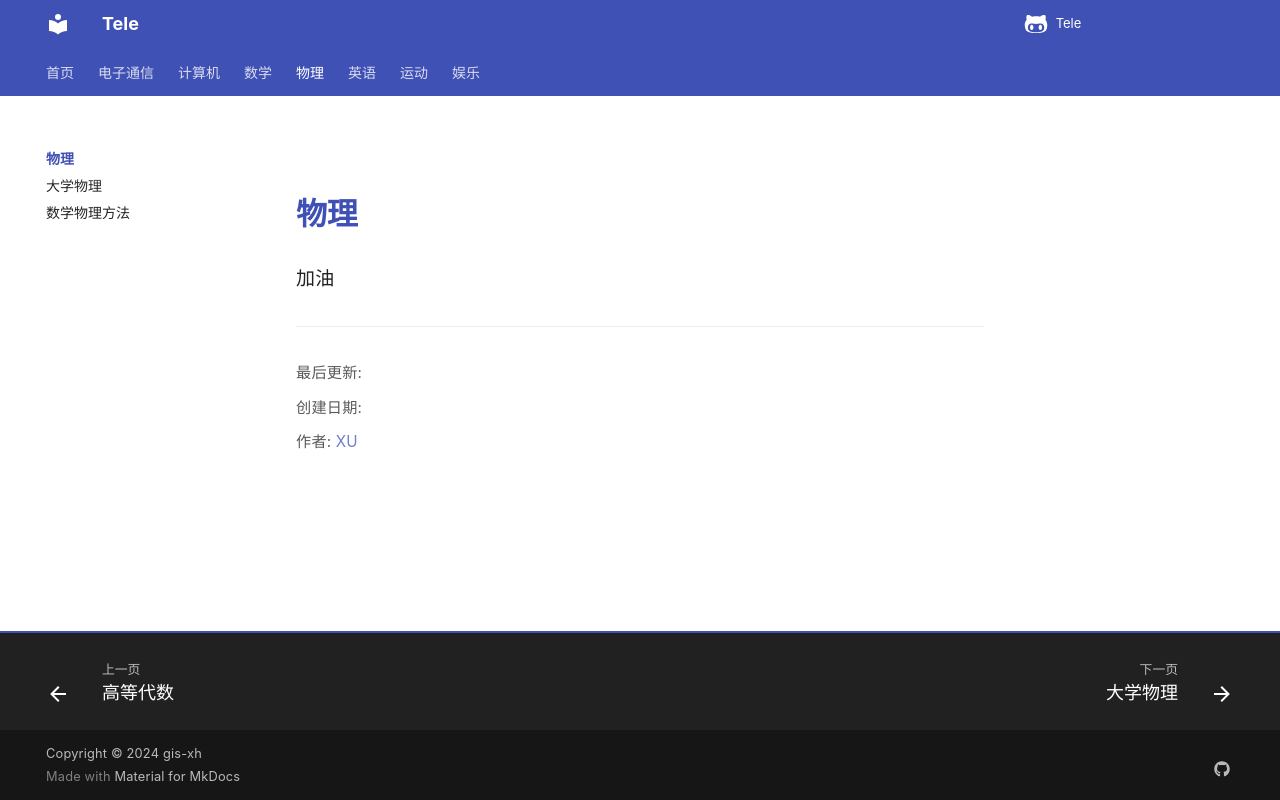

repository: Xuxu0927/Tele · page: 物理/index.html · generator: mkdocs

# 物理

加油
